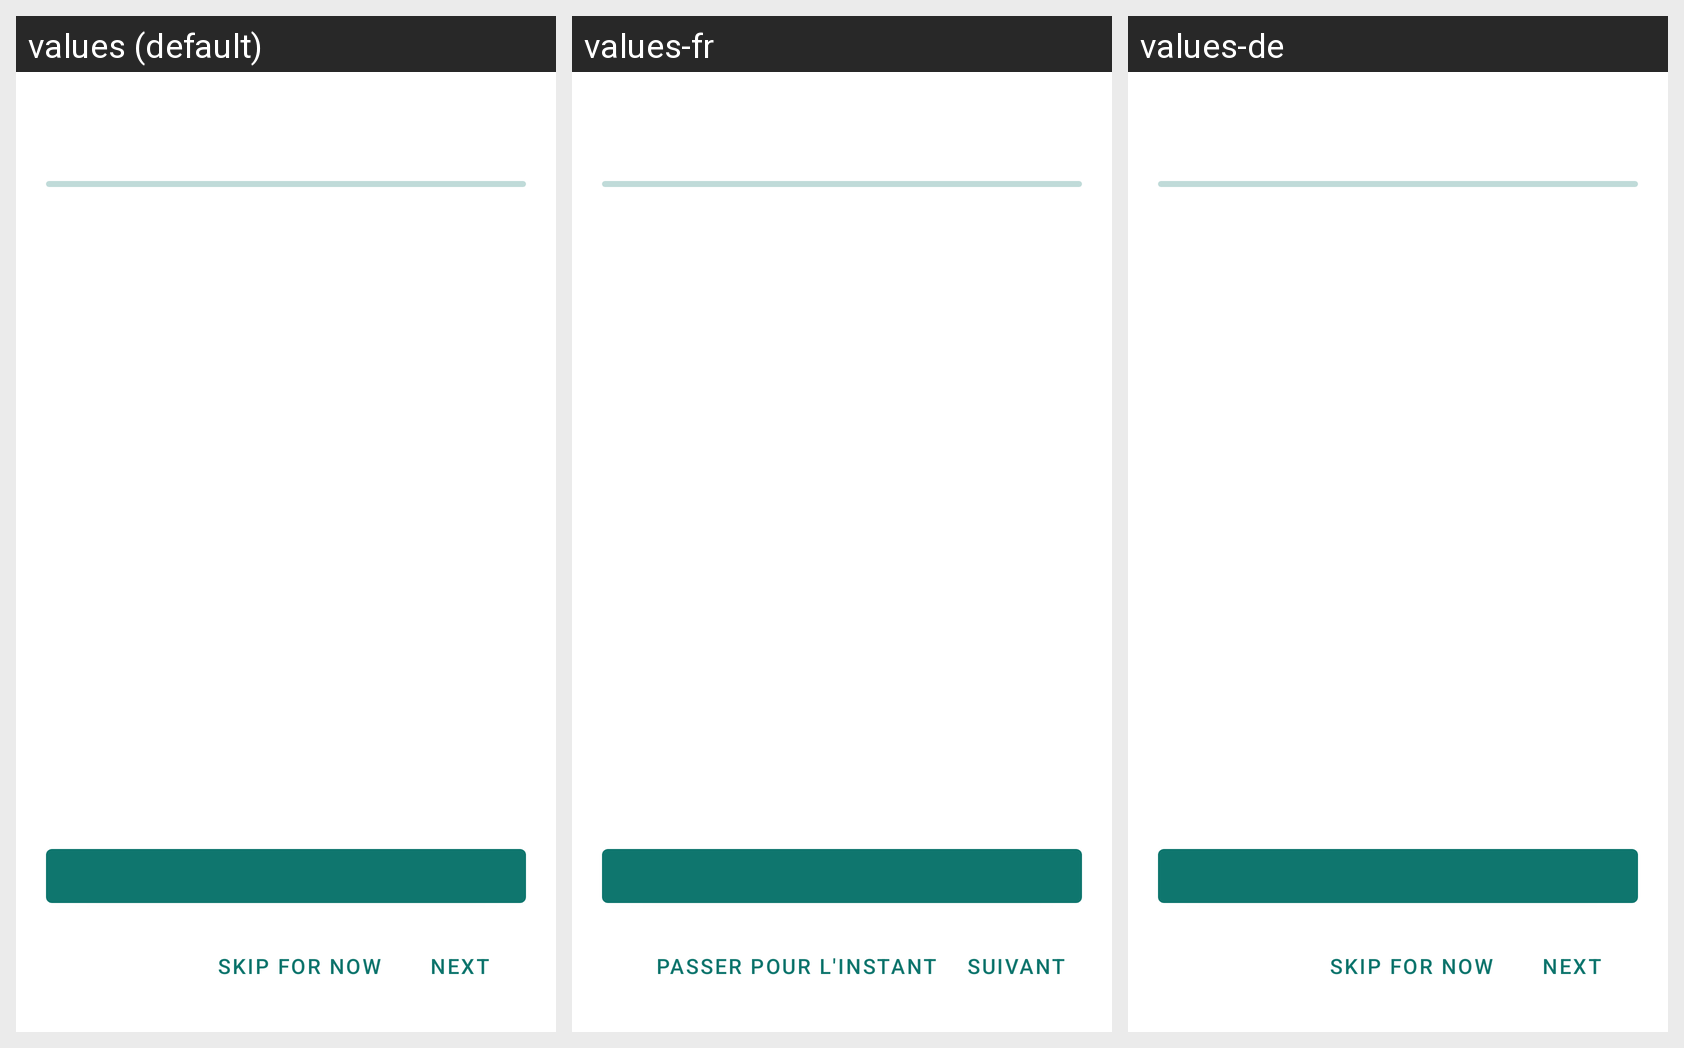

The Android screen above is rendered under several locales of the same app. Produce the string resources it draws, with the default and per-locale values.
Android screen res/layout/activity_setup_wizard.xml rendered under 3 locales, left to right: values (default), values-fr, values-de. Device: Nexus 5 (rendered at 1080×1920; each locale shown at half size, 540×960, under a caption strip naming it); theme Theme.RebornPrintBridge.
Strings drawn on this screen, with the default value and each locale's value (text and hints the layout hard-codes, and strings that could not be matched under every locale, appear in the picture but are not listed):

oem_step_skip
  values: Skip for now
  values-fr: Passer pour l'instant
  values-de: Skip for now  [not translated; the default value is used]

oem_step_next
  values: Next
  values-fr: Suivant
  values-de: Next  [not translated; the default value is used]
